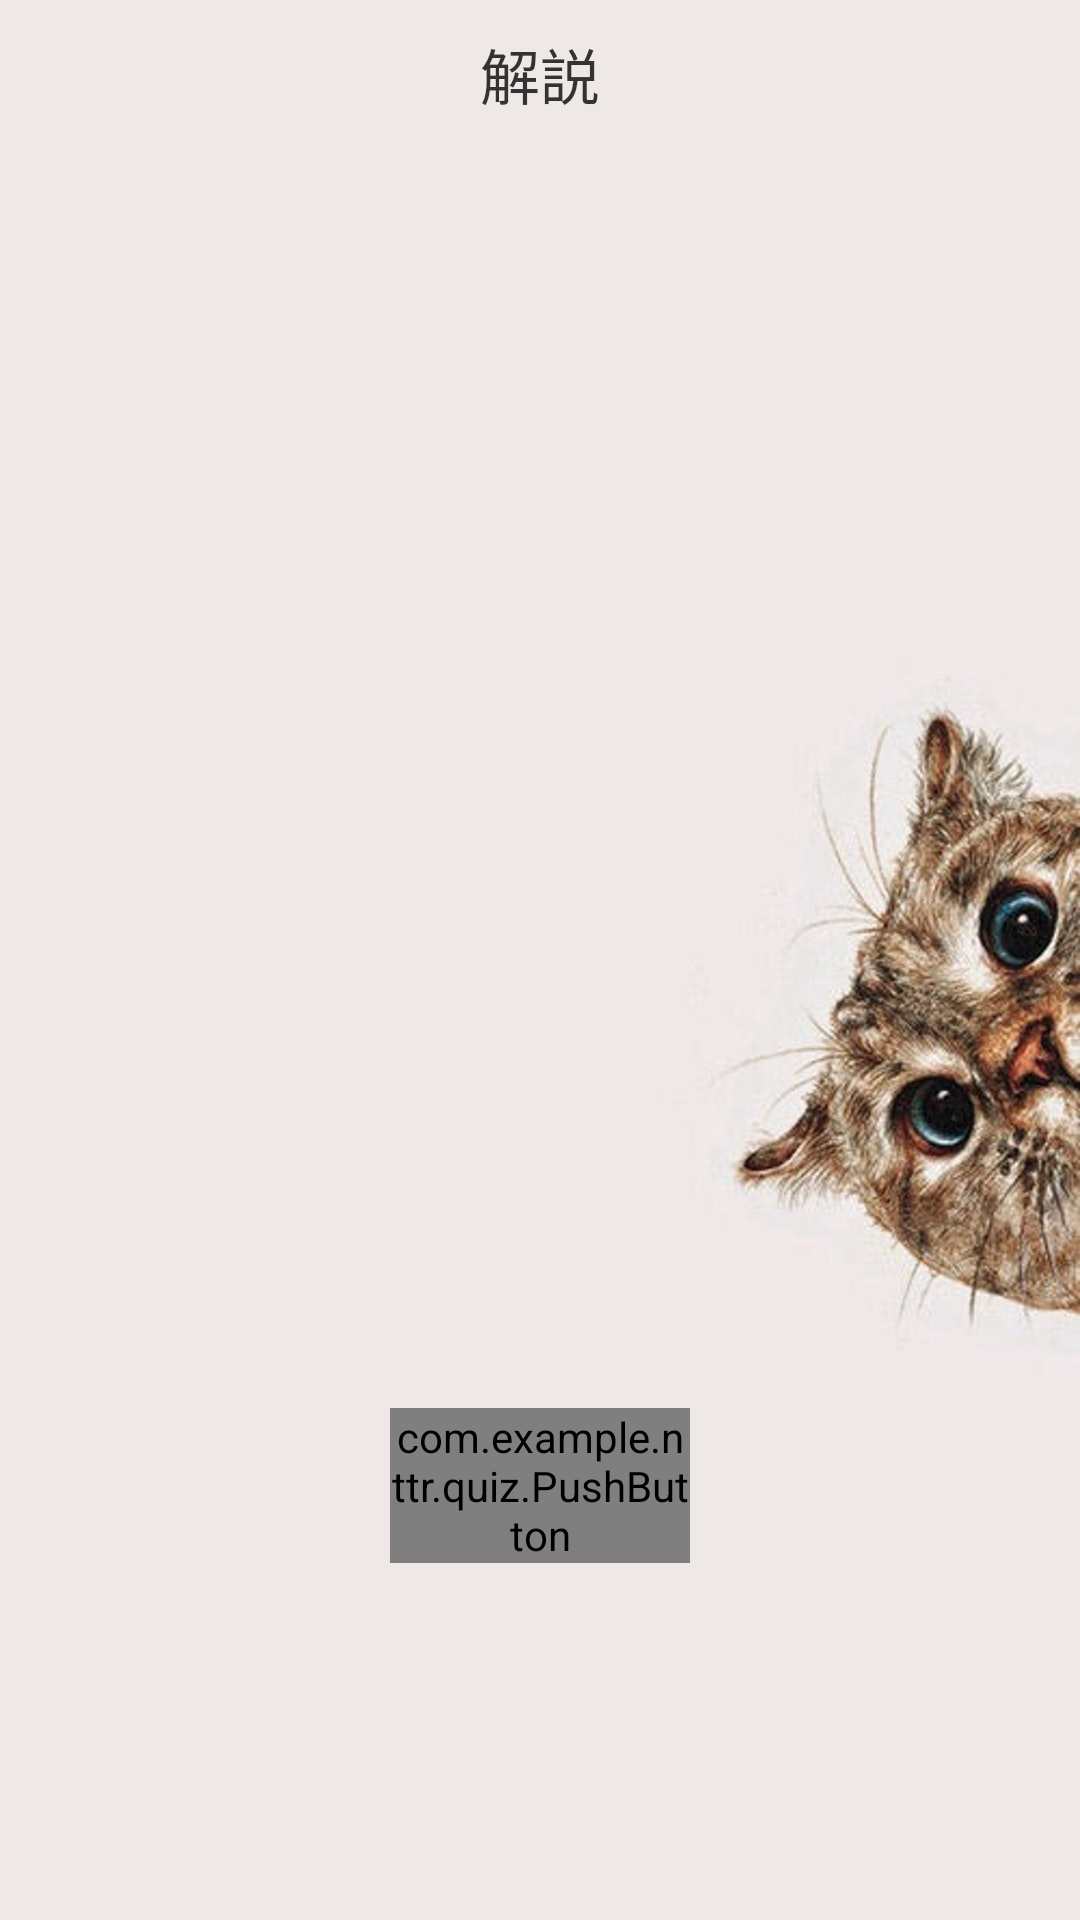

Reconstruct the res/layout file that produces this screen, plus the resources it refers to.
<!-- AndroidManifest.xml: application theme AppTheme -->
<!-- res/layout/activity_commentary.xml -->
<?xml version="1.0" encoding="utf-8"?>
<android.support.constraint.ConstraintLayout xmlns:android="http://schemas.android.com/apk/res/android"
    xmlns:app="http://schemas.android.com/apk/res-auto"
    xmlns:tools="http://schemas.android.com/tools"
    android:layout_width="match_parent"
    android:layout_height="match_parent"
    android:background="@drawable/background4"
    android:clipChildren="false"
    android:clipToPadding="false"
    tools:context="com.example.nttr.quiz.CommentaryActivity">

    <LinearLayout xmlns:android="http://schemas.android.com/apk/res/android"
        android:layout_width="match_parent"
        android:layout_height="match_parent"
        android:orientation="vertical">

        <TextView
            android:id="@+id/textView"
            android:layout_width="match_parent"
            android:layout_height="wrap_content"
            android:layout_marginTop="10dp"
            android:gravity="center"
            android:text="解説"
            android:textColor="#c8000000"
            android:textSize="20sp" />

        <ListView
            android:id="@+id/listView"
            android:layout_width="match_parent"
            android:layout_height="400dp"
            android:layout_marginTop="10dp"
            android:divider="#00000000"
            android:dividerHeight="10dp"
            android:paddingTop="5dp">

        </ListView>

        

        <RelativeLayout
            android:layout_width="match_parent"
            android:layout_height="wrap_content"
            android:layout_marginBottom="5dp"
            android:layout_marginTop="20dp"
            android:gravity="center">

            <com.example.nttr.quiz.PushButton
                android:id="@+id/retry_button"
                android:layout_width="100dp"
                android:layout_height="wrap_content"
                android:layout_alignParentTop="true"
                android:layout_centerHorizontal="true"
                android:background="@drawable/button_style"
                android:text="ホームへ"
                android:textColor="#c8000000" />
        </RelativeLayout>

    </LinearLayout>

</android.support.constraint.ConstraintLayout>
<!-- resources referenced by this layout -->
<resources>
  <!-- drawable background4: jpg bitmap (drawable-xxxhdpi, 79761 bytes) -->
  <!-- drawable button_style (drawable) -->
  <?xml version="1.0" encoding="utf-8"?>
  <selector xmlns:android="http://schemas.android.com/apk/res/android">
  
      
      <item android:state_pressed="false">
          
          <shape android:shape="rectangle">
  
              
              <corners android:radius="8dp" />
  
              
              
              <gradient
                  android:angle="90"
                  android:endColor="#c837474f"
                  android:startColor="#c8cfd8dc"
                  android:type="linear" />
  
          </shape>
      </item>
  
      
      <item android:state_pressed="true">
          
          <shape android:shape="rectangle">
  
              
              <corners android:radius="8dp" />
  
              
              
              <gradient
                  android:angle="90"
                  android:endColor="#c8cfd8dc"
                  android:startColor="#c837474f"
                  android:type="linear" />
  
          </shape>
      </item>
  
  </selector>
  <style name="AppTheme" parent="Theme.AppCompat.Light.DarkActionBar">
          
          <item name="colorPrimary">#181818</item>
          <item name="colorPrimaryDark">#000000</item>
          <item name="colorAccent">#1b1b1b</item>
      </style>
</resources>
